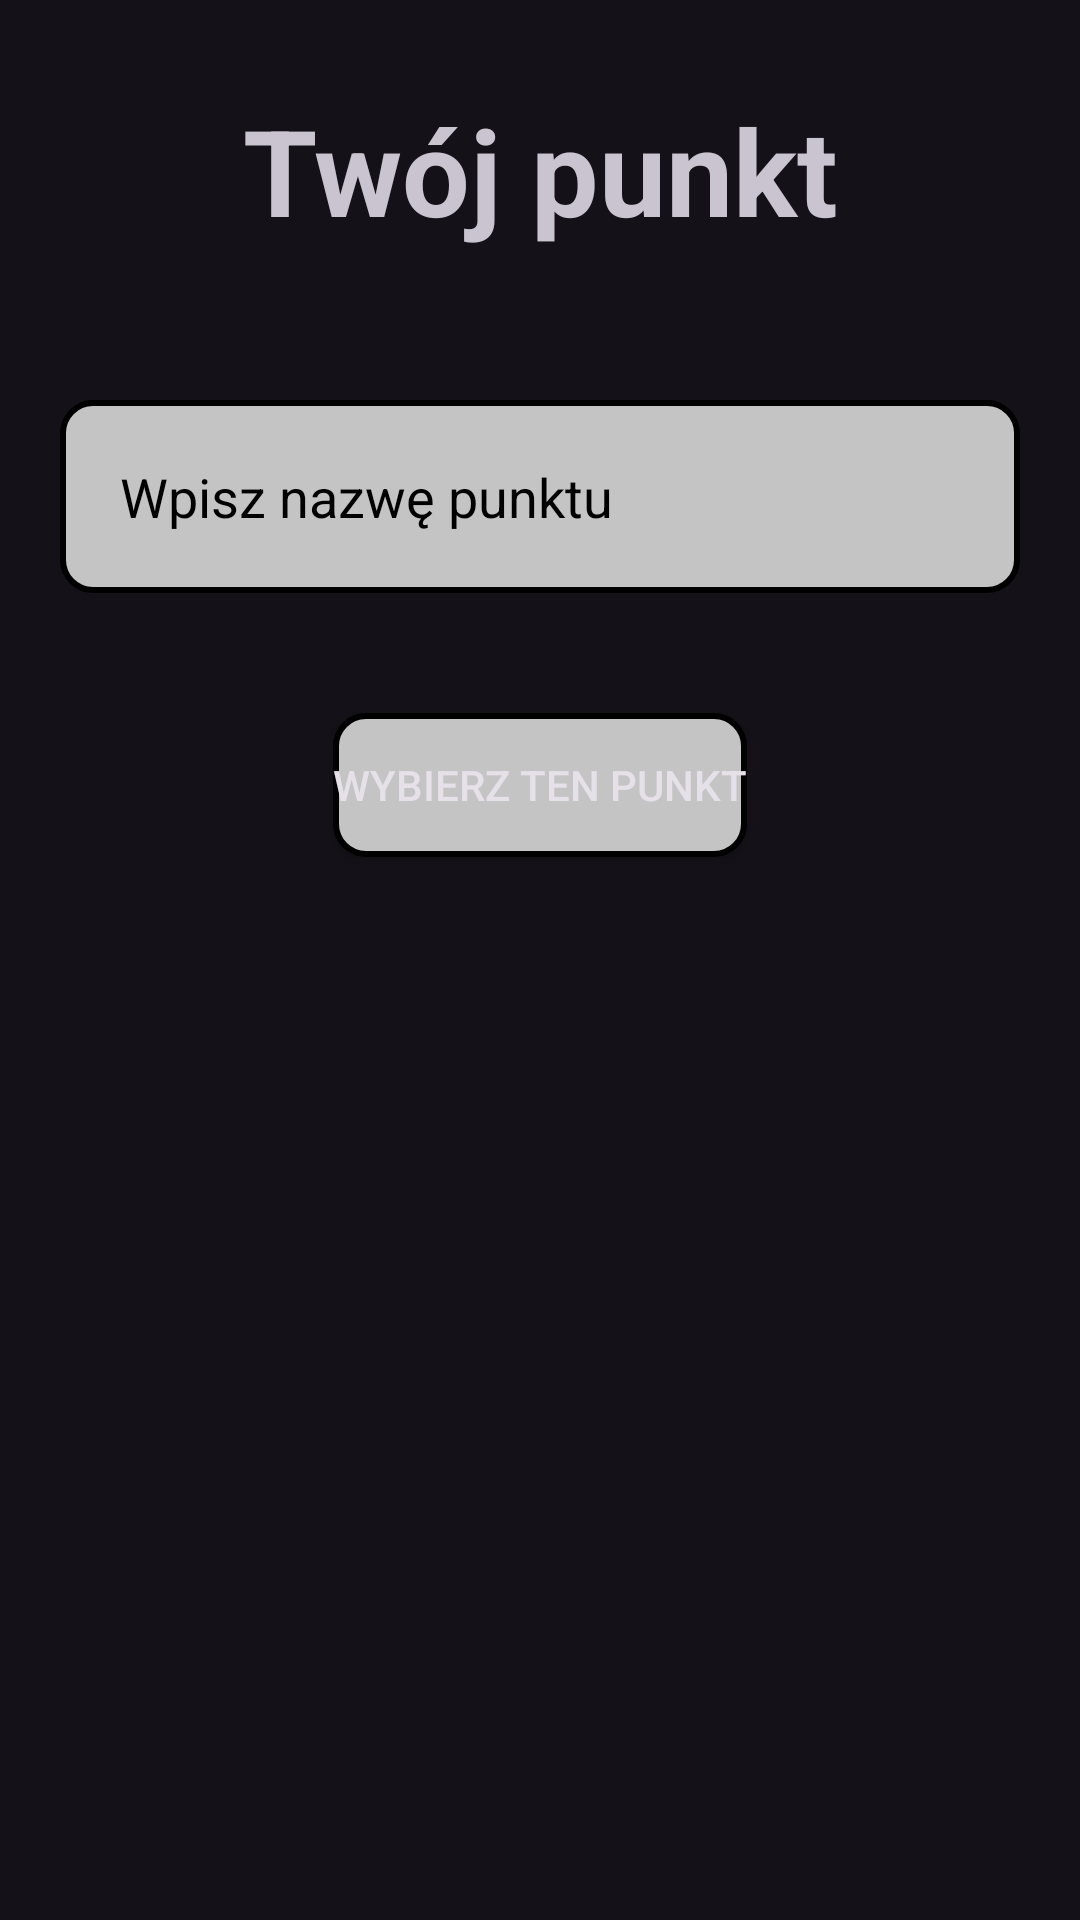

The Android layout XML behind this screen, and the referenced resources:
<!-- AndroidManifest.xml: application theme Theme.Material3.Dark.NoActionBar -->
<!-- res/layout/activity_volunteer_point.xml -->
<?xml version="1.0" encoding="utf-8"?>
<RelativeLayout xmlns:android="http://schemas.android.com/apk/res/android"
    xmlns:app="http://schemas.android.com/apk/res-auto"
    xmlns:tools="http://schemas.android.com/tools"
    android:layout_width="match_parent"
    android:layout_height="match_parent"
    tools:context=".logic.volunteer.VolunteerPointActivity">
    
    <Button
        android:id="@+id/btnBack"
        android:layout_width="48dp"
        android:layout_height="48dp"
        android:layout_marginStart="5dp"
        android:layout_marginTop="8dp"
        android:layout_marginEnd="20dp"
        android:layout_marginBottom="20dp"
        android:background="@drawable/ic_baseline_arrow_back_24"
        tools:ignore="SpeakableTextPresentCheck" />

    <TextView
        android:id="@+id/screenTitle"
        android:layout_width="match_parent"
        android:layout_height="wrap_content"
        android:layout_margin="30dp"
        android:gravity="center"
        android:text="@string/your_stage"
        android:textSize="40sp"
        android:textStyle="bold" />

    <EditText
        android:id="@+id/pointName"
        android:layout_width="match_parent"
        android:layout_height="wrap_content"
        android:layout_below="@+id/screenTitle"
        android:layout_marginStart="20dp"
        android:layout_marginTop="20dp"
        android:layout_marginEnd="20dp"
        android:layout_marginBottom="20dp"
        android:background="@drawable/edit_text_background"
        android:drawableLeft="@drawable/ic_baseline_place_24"
        android:drawablePadding="20dp"
        android:hint="@string/enter_stage_name"
        android:padding="20dp"
        android:textColor="@color/black"
        android:textColorHint="@color/black" />

    <Button
        android:id="@+id/pointBtn"
        android:layout_width="wrap_content"
        android:layout_height="wrap_content"
        android:layout_below="@+id/pointName"
        android:layout_centerHorizontal="true"
        android:layout_marginStart="20dp"
        android:layout_marginTop="20dp"
        android:layout_marginEnd="20dp"
        android:layout_marginBottom="20dp"
        android:background="@drawable/edit_text_background"
        android:text="@string/choose_this_stage" />

</RelativeLayout>
<!-- resources referenced by this layout -->
<resources>
  <color name="black">#FF000000</color>
  <!-- drawable edit_text_background (drawable) -->
  <?xml version="1.0" encoding="utf-8"?>
  
  <selector xmlns:android="http://schemas.android.com/apk/res/android">
  <item>
      <shape android:shape="rectangle">
          <solid android:color="#C5C4C4" />
          <corners android:radius="10dp" />
          <stroke
              android:width="2dp"
              android:color="@color/black"
              />
  
      </shape>
  </item>
  </selector>
  <string name="choose_this_stage">Wybierz ten punkt</string>
  <string name="enter_stage_name">Wpisz nazwę punktu</string>
  <string name="your_stage">Twój punkt</string>
</resources>
